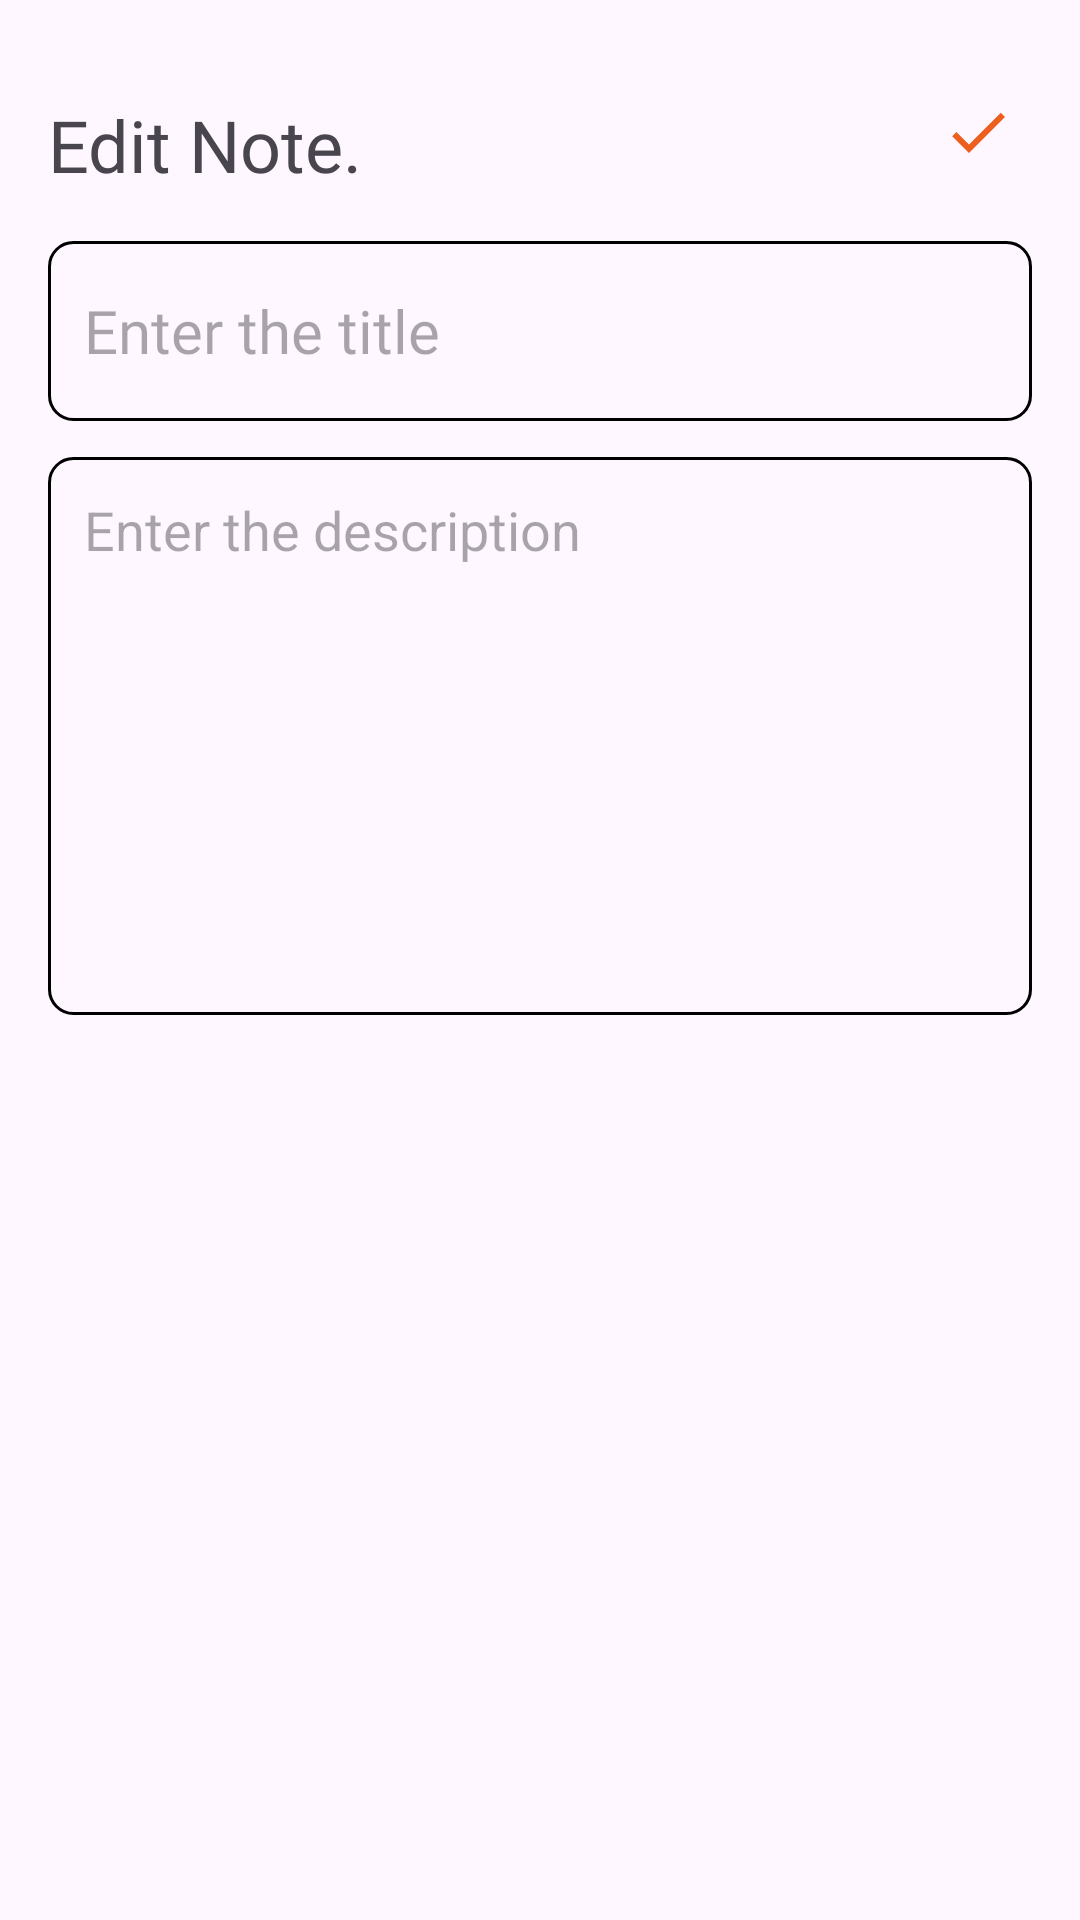

Here is an Android app screen rendered from its layout file. Give the layout XML and the strings, colors and styles it references.
<!-- AndroidManifest.xml: application theme Theme.NotesSQLLite -->
<!-- res/layout/activity_update_note.xml -->
<?xml version="1.0" encoding="utf-8"?>
<RelativeLayout xmlns:android="http://schemas.android.com/apk/res/android"
    xmlns:app="http://schemas.android.com/apk/res-auto"
    xmlns:tools="http://schemas.android.com/tools"
    android:id="@+id/main"
    android:layout_width="match_parent"
    android:layout_height="match_parent"
    android:padding="16dp"
    tools:context=".UpdateNoteActivity">


    <TextView
        android:id="@+id/update_edit_note_heading"
        android:layout_width="wrap_content"
        android:layout_height="wrap_content"
        android:layout_alignParentTop="true"
        android:layout_marginTop="16dp"
        android:fontFamily="@font/poppins"
        android:text="Edit Note."
        android:textColor="@color/orange"
        android:textSize="24sp"
         />

    <ImageView
        android:id="@+id/update_save_button"
        android:layout_width="wrap_content"
        android:layout_height="wrap_content"
        android:src="@drawable/baseline_done_24"
        android:layout_alignParentEnd="true"
        android:layout_alignTop="@id/update_edit_note_heading"
        android:layout_marginEnd="6dp"/>

    <EditText
        android:id="@+id/update_title_edit_text"
        android:layout_width="match_parent"
        android:layout_height="60dp"
        android:layout_below="@id/update_edit_note_heading"
        android:hint="Enter the title"
        android:padding="12dp"
        android:textSize="20sp"
        android:layout_marginTop="16dp"
        android:background="@drawable/orange_border"
        android:maxLines="1"
        android:fontFamily="@font/poppins"
        />

    <EditText
        android:id="@+id/update_content_edit_text"
        android:layout_width="match_parent"
        android:layout_height="186dp"
        android:layout_below="@id/update_title_edit_text"
        android:layout_marginTop="12dp"
        android:background="@drawable/orange_border"
        android:gravity="top"
        android:hint="Enter the description"
        android:padding="12dp" />


</RelativeLayout>
<!-- resources referenced by this layout -->
<resources>
  <!-- drawable baseline_done_24 (drawable) -->
  <vector xmlns:android="http://schemas.android.com/apk/res/android" android:height="24dp" android:tint="#ed5f1e" android:viewportHeight="24" android:viewportWidth="24" android:width="24dp">
        
      <path android:fillColor="@android:color/white" android:pathData="M9,16.2L4.8,12l-1.4,1.4L9,19 21,7l-1.4,-1.4L9,16.2z"/>
      
  </vector>
  <!-- drawable orange_border (drawable) -->
  <?xml version="1.0" encoding="utf-8"?>
  <shape xmlns:android="http://schemas.android.com/apk/res/android"
  
      android:shape="rectangle">
  
      <stroke android:width="1dp"
          android:color="@color/orange"/>
      <corners android:radius="8dp"/>
  
  
  
  
  
  </shape>
  <style name="Theme.NotesSQLLite" parent="Base.Theme.NotesSQLLite" />
  <style name="Base.Theme.NotesSQLLite" parent="Theme.Material3.DayNight.NoActionBar">
          
           <item name="colorPrimary">@color/orange</item>
          <item name="colorPrimaryVariant">@color/orange</item>
          <item name="android:statusBarColor">@color/orange</item>
      </style>
</resources>
